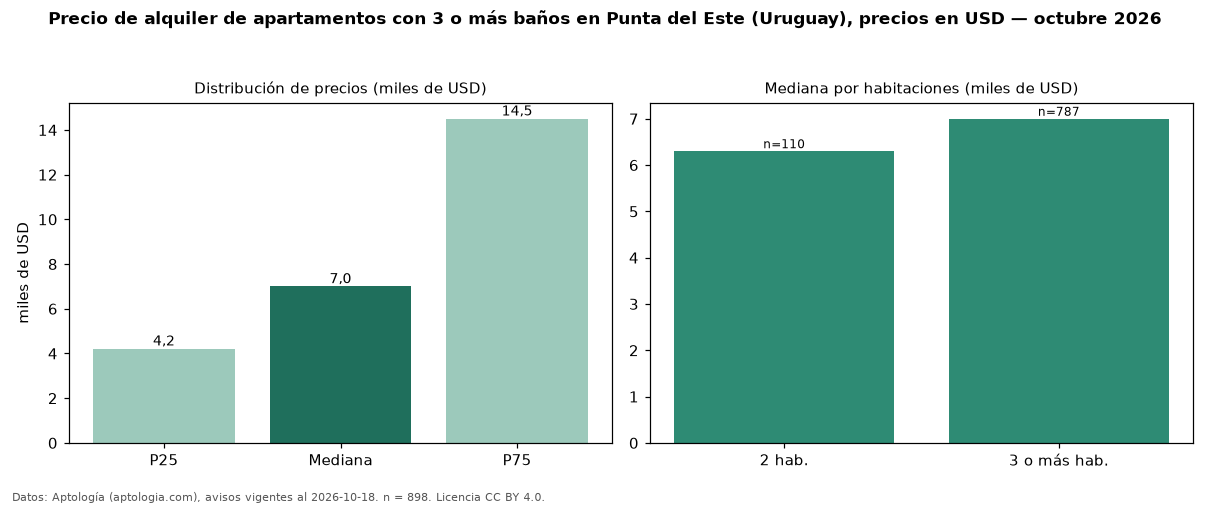

The data file committed next to this chart (first rows):
seccion, metrica, valor, moneda, n
filtro, ban3, con 3 o más baños, , 898
precio, p25, 4212, USD, 898
precio, mediana, 7000, USD, 898
precio, p75, 14500, USD, 898
precio, minimo, 390.0, USD, 898
precio, maximo, 28500, USD, 898
m2, mediana_precio_m2, 41.34, USD, 750
m2, area_mediana_m2, 165.0, m2, 750
admin, mediana_admin_mes, 1400, USD, 115
banos, mediana_banos, 3.0, , 
parqueadero, pct_con_parqueadero, 100.0, %, 739
habitaciones, 2, 6300, USD, 110
habitaciones, 3+, 7000, USD, 787
fuente, fecha_datos, 2026-10-18, , 
fuente, atribucion, https://www.aptologia.com/uy/alquiler/pu…, , 
fuente, licencia, CC BY 4.0, , 
